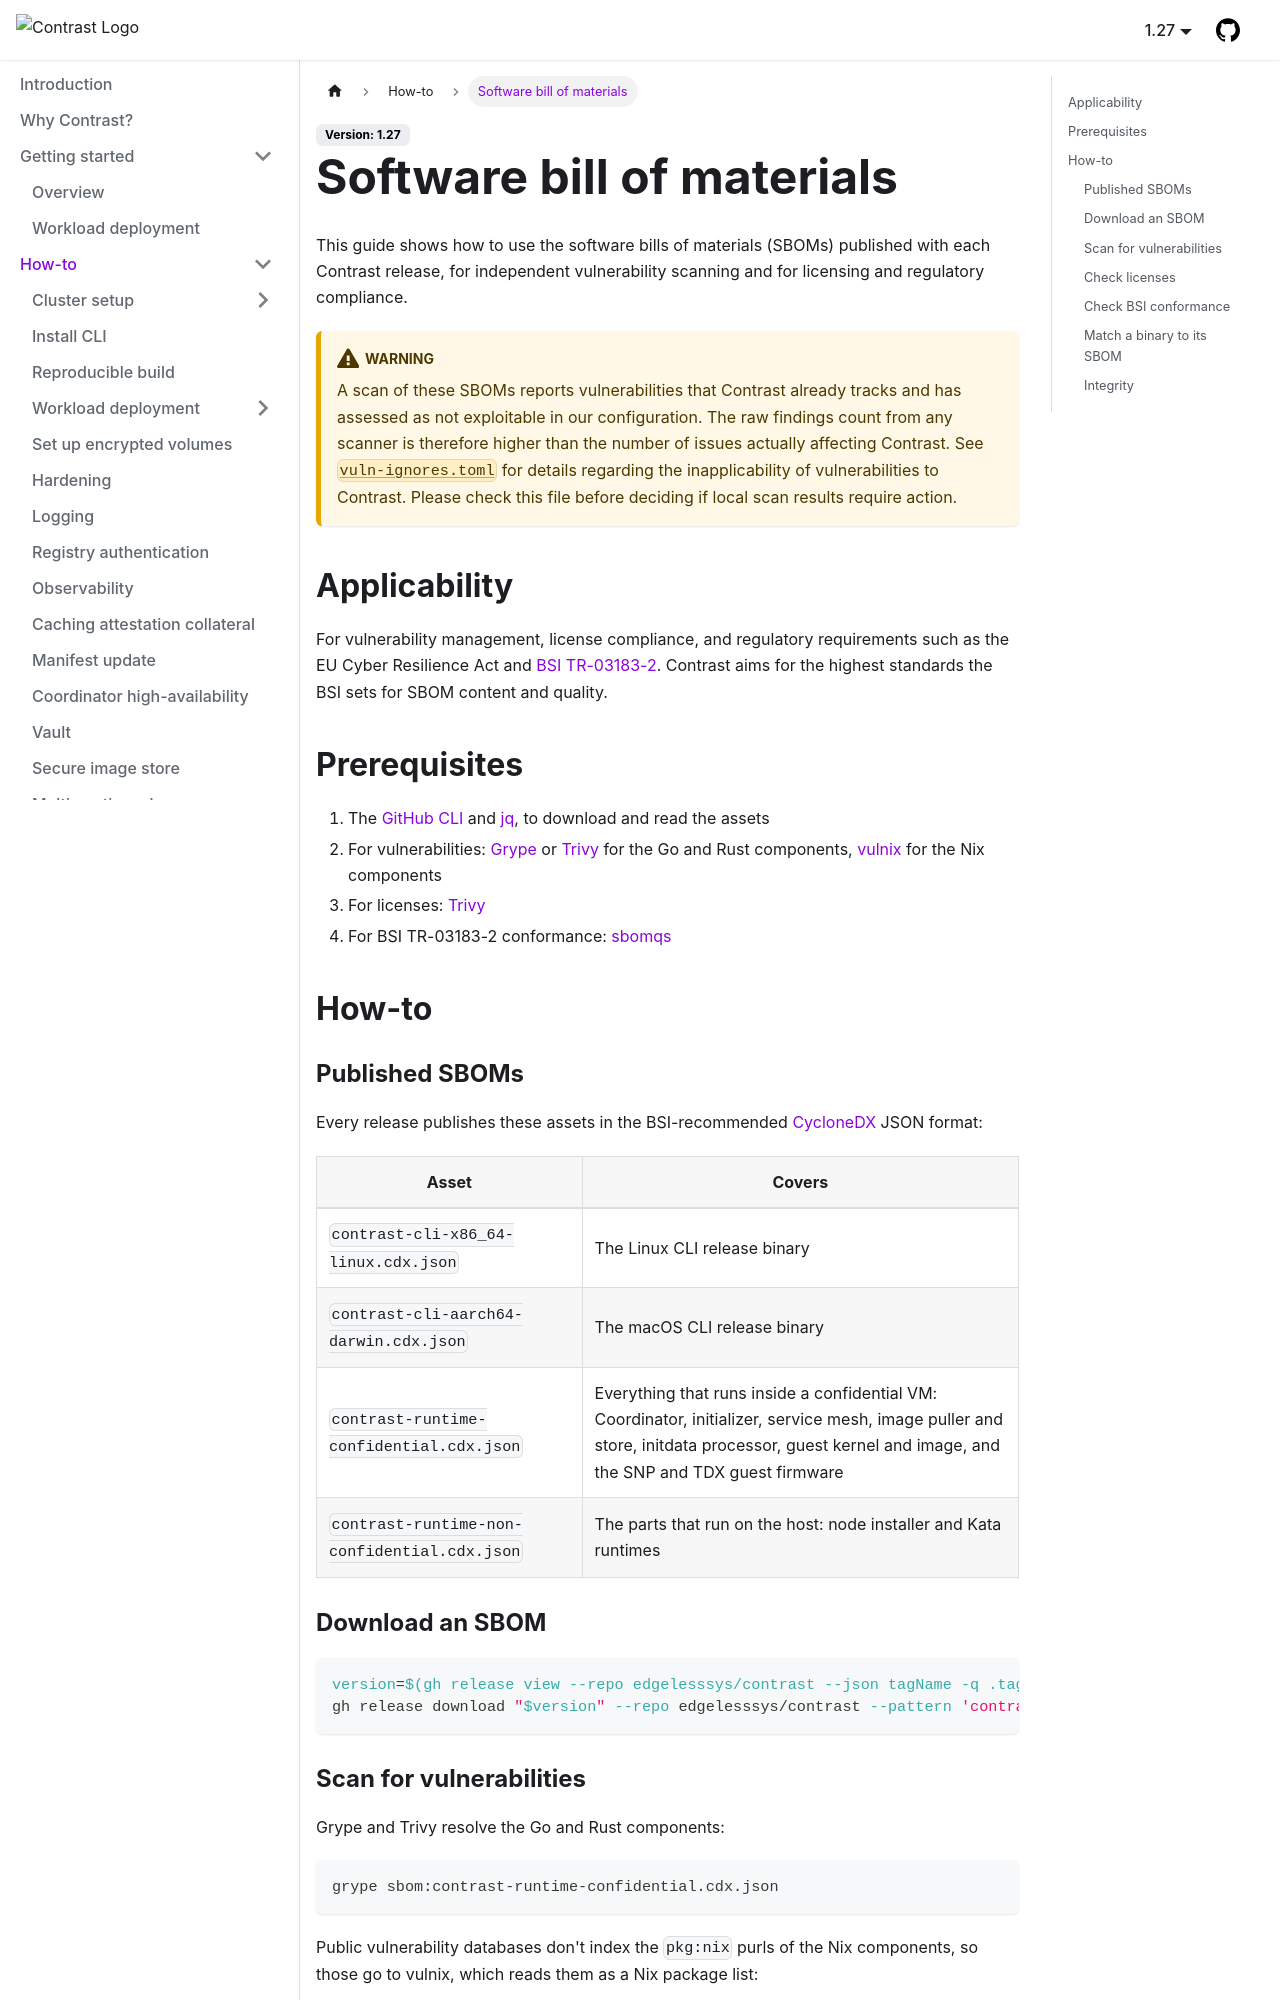

repository: edgelesssys/contrast · page: pr-preview/pr-2838/howto/sbom.html · generator: docusaurus

# Software bill of materials

This guide shows how to use the software bills of materials (SBOMs) published with each Contrast release, for independent vulnerability scanning and for licensing and regulatory compliance.

:::warning

A scan of these SBOMs reports vulnerabilities that Contrast already tracks and has assessed as not exploitable in our configuration.
The raw findings count from any scanner is therefore higher than the number of issues actually affecting Contrast.
See [`vuln-ignores.toml`](https://github.com/edgelesssys/contrast/blob/main/vuln-ignores.toml) for details regarding the inapplicability of vulnerabilities to Contrast.
Please check this file before deciding if local scan results require action.

:::

## Applicability

For vulnerability management, license compliance, and regulatory requirements such as the EU Cyber Resilience Act and [BSI TR-03183-2](https://www.bsi.bund.de/SharedDocs/Downloads/EN/BSI/Publications/TechGuidelines/TR03183/BSI-TR-03183-2_v2_1_0.pdf?__blob=publicationFile).
Contrast aims for the highest standards the BSI sets for SBOM content and quality.

## Prerequisites

1. The [GitHub CLI](https://cli.github.com/) and [jq](https://jqlang.org/), to download and read the assets
2. For vulnerabilities: [Grype](https://github.com/anchore/grype) or [Trivy](https://github.com/aquasecurity/trivy) for the Go and Rust components, [vulnix](https://github.com/nix-community/vulnix) for the Nix components
3. For licenses: [Trivy](https://github.com/aquasecurity/trivy)
4. For BSI TR-03183-2 conformance: [sbomqs](https://github.com/interlynk-io/sbomqs)

## How-to
